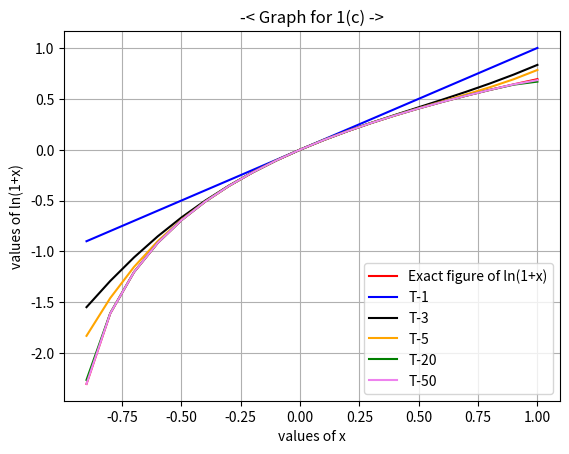

Here is the Python script that generated this plot:
# -*- coding: utf-8 -*-
"""
Created on Tue May 21 15:56:00 2019

@author: SAIKAT
"""

import numpy as np
#import code1 as cd
import matplotlib.pyplot as plt
x=np.arange(-0.9,1.1,0.1,dtype=float)


y1=np.log(1+x)


def tylor(n):
    i=1
    p=0
    sign=1
    while(n>=1):
        p=p+((x**i)/i)*sign
        n=n-1
        sign=(-1)*sign
        i=i+1
    return p
    
    
y2=tylor(1)
y3=tylor(3)
y4=tylor(5)
y5=tylor(20)
y6=tylor(50)


plt.plot(x,y1,label="Exact figure of ln(1+x)",color='red')
plt.plot(x,y2,label="T-1",color='blue')
plt.plot(x,y3,label="T-3",color='black')
plt.plot(x,y4,label="T-5",color='orange')
plt.plot(x,y5,label="T-20",color='green')
plt.plot(x,y6,label="T-50",color='violet')
plt.xlabel("values of x")
plt.ylabel("values of ln(1+x)")
plt.title("-< Graph for 1(c) ->")
plt.legend()
plt.grid()
plt.savefig("Graph_for_1(c)_not.pdf")



